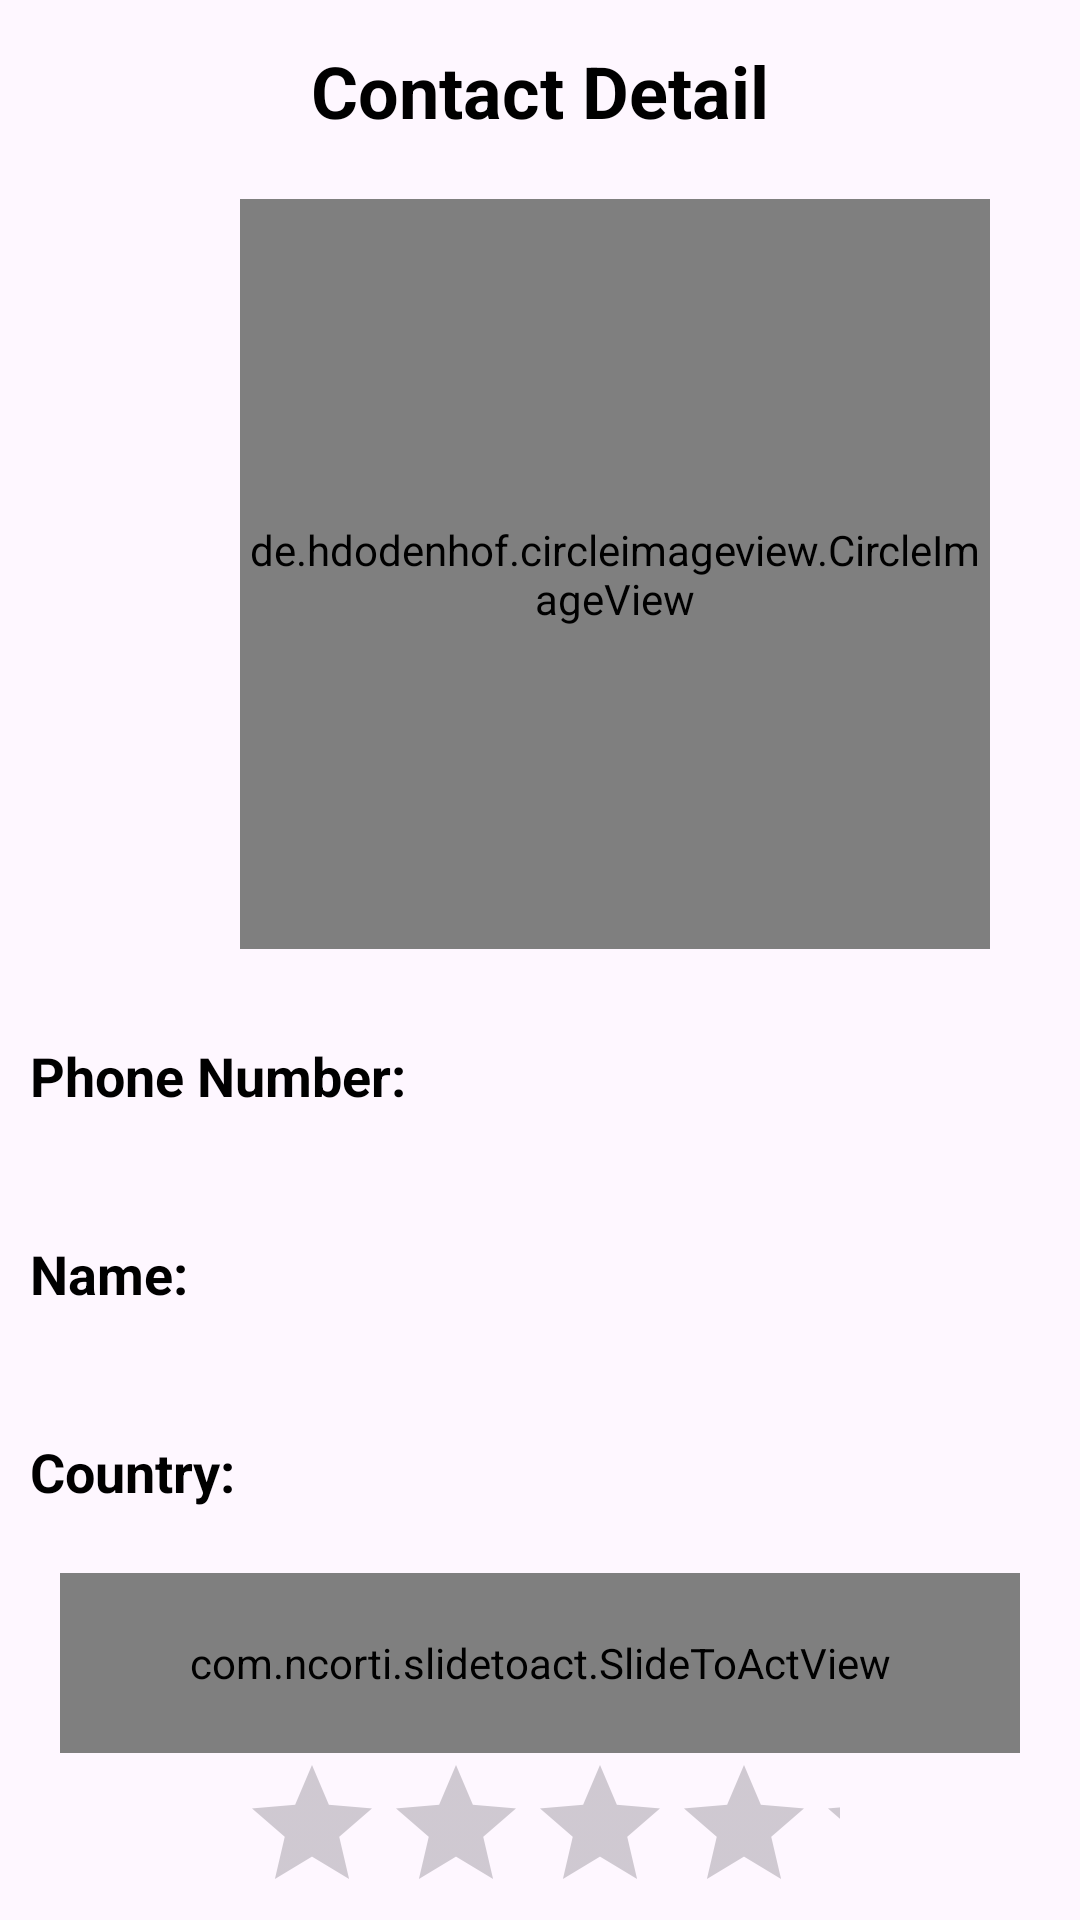

The Android layout XML behind this screen, and the referenced resources:
<!-- AndroidManifest.xml: application theme Theme.Xedu -->
<!-- res/layout/activity_user.xml -->
<?xml version="1.0" encoding="utf-8"?>
<LinearLayout
    xmlns:android="http://schemas.android.com/apk/res/android"
    xmlns:app="http://schemas.android.com/apk/res-auto"
    xmlns:tools="http://schemas.android.com/tools"
    android:layout_width="match_parent"
    android:layout_height="match_parent"
    android:orientation="vertical"
    tools:context=".UserActivity">

    <TextView
        android:layout_width="wrap_content"
        android:layout_height="wrap_content"
        android:id="@+id/Cntctdetail"
        android:layout_marginTop="14dp"
        android:text="Contact Detail"
        android:textSize="24sp"
        android:textColor="@color/black"
        android:textStyle="bold"
        android:layout_gravity="center"/>

    <de.hdodenhof.circleimageview.CircleImageView
        android:id="@+id/Cdprofpic"
        android:layout_width="250dp"
        android:layout_height="250dp"
        android:layout_centerHorizontal="true"
        android:layout_marginStart="80dp"
        android:layout_marginTop="20dp"
        android:src="@drawable/a" />

    <TextView
        android:layout_width="wrap_content"
        android:layout_height="wrap_content"
        android:text="Phone Number:"
        android:textColor="@color/black"
        android:textStyle="bold"
        android:layout_marginStart="10dp"
        android:layout_marginTop="30dp"
        android:textSize="18sp"/>

    <TextView
        android:layout_width="match_parent"
        android:layout_height="wrap_content"
        android:text=""
        android:layout_marginStart="10dp"
        android:textSize="16sp"
        android:id="@+id/phoneNum"/>

    <TextView
        android:layout_width="wrap_content"
        android:layout_height="wrap_content"
        android:text="Name:"
        android:textColor="@color/black"
        android:textStyle="bold"
        android:layout_marginStart="10dp"
        android:layout_marginTop="20dp"
        android:textSize="18sp"/>

    <TextView
        android:layout_width="match_parent"
        android:layout_height="wrap_content"
        android:layout_marginStart="10dp"
        android:text=""
        android:textSize="16sp"
        android:id="@+id/CdName"/>

    <TextView
        android:layout_width="wrap_content"
        android:layout_height="wrap_content"
        android:text="Country:"
        android:textColor="@color/black"
        android:textStyle="bold"
        android:layout_marginStart="10dp"
        android:layout_marginTop="20dp"
        android:textSize="18sp"/>

    <TextView
        android:layout_width="match_parent"
        android:layout_height="wrap_content"
        android:layout_marginStart="10dp"
        android:text=""
        android:textSize="16sp"
        android:id="@+id/cdCountry"/>

    <com.ncorti.slidetoact.SlideToActView
        android:id="@+id/example"
        android:layout_width="match_parent"
        android:layout_height="60dp"
        android:layout_marginStart="20dp"
        android:layout_marginEnd="20dp"
        app:slider_icon_color="@color/purple"
        app:outer_color="@color/purple"
        app:text="Slide To Finish Course"
        tools:layout_editor_absoluteX="0dp"
        tools:layout_editor_absoluteY="300dp"
        tools:ignore="MissingConstraints"/>

    <RatingBar
        android:layout_width="wrap_content"
        android:layout_height="wrap_content"
        android:layout_marginHorizontal="80sp">

        </RatingBar>

</LinearLayout>
<!-- resources referenced by this layout -->
<resources>
  <color name="black">#FF000000</color>
  <color name="purple">#8045AD</color>
  <style name="Theme.Xedu" parent="Base.Theme.Xedu" />
  <style name="Base.Theme.Xedu" parent="Theme.Material3.DayNight.NoActionBar">
          
          
      </style>
</resources>
